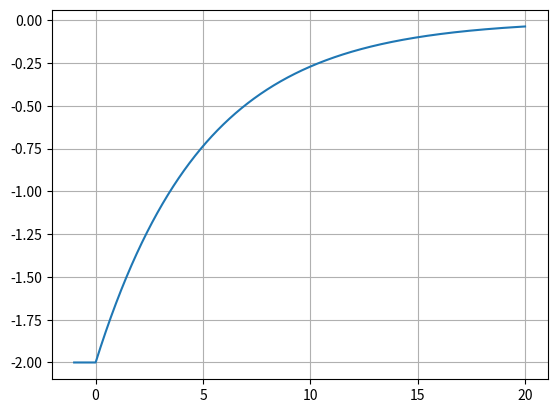

Generate this figure with matplotlib:
from math import exp, log
import matplotlib
import matplotlib.pyplot as plt
import numpy as np




class Funct:
    def __init__(self, arguments, kwargs):
        if not isinstance(kwargs, dict):
            raise AttributeError("not a dict given !")
        for arg in arguments:
            if kwargs.get(arg) is None:
                raise AttributeError("{} parameter not given !".format(arg))
            object.__setattr__(self, arg, kwargs.get(arg))
            
    def __call__(self, vect, distance):
        if distance<=0:
            return self.saturate(vect)
        return [vect[0]*self.apply(distance), vect[1]*self.apply(distance)]

    def saturate(self, vect):
        return [vect[0]*self.get_max(), vect[1]*self.get_max()]

    def get_max(self):
        raise NotImplementedError()

    # permet d'appliquer la fonction sachant que x>0
    def apply(self, x):
        raise NotImplementedError()

class Exp(Funct):
    args = ["alpha", "beta"]
    def __init__(self, **kwargs):
        Funct.__init__(self, Exp.args, kwargs)

    def apply(self, scalaire):
        return exp(-scalaire*self.alpha)*self.beta

    def get_max(self):
        return self.beta

class Log(Funct):
    args = ["alpha", "beta"]
    def __init__(self, **kwargs):
        Funct.__init__(self, Log.args, kwargs)

    def apply(self, scalaire):
        if(-scalaire+self.alpha)<=0:
            return 0
        return max(0,log(-1*scalaire+self.alpha) + self.beta)

    def get_max(self):
        return self.apply(0)

class Lin(Funct):
    args = ["a", "b"]

    def __init__(self, **kwargs):
        Funct.__init__(self, Lin.args, kwargs)
    
    def apply(self, scalaire):
        return scalaire*-1*self.a + self.b

    def get_max(self):
        self.b

funct_list = {"lin" : Lin, "exp" : Exp, "log": Log}

if __name__ == "__main__":
    a = Exp(alpha=0.2, beta=-2)
    t = np.arange(-1.0, 20.0, 0.01)
    s = np.zeros_like(t, dtype=np.float32)
    for i in range(t.shape[0]):
        s[i] = a([1,1], t[i])[0]
    
    fig, ax = plt.subplots()
    ax.plot(t, s)

    ax.grid()
    plt.show()
